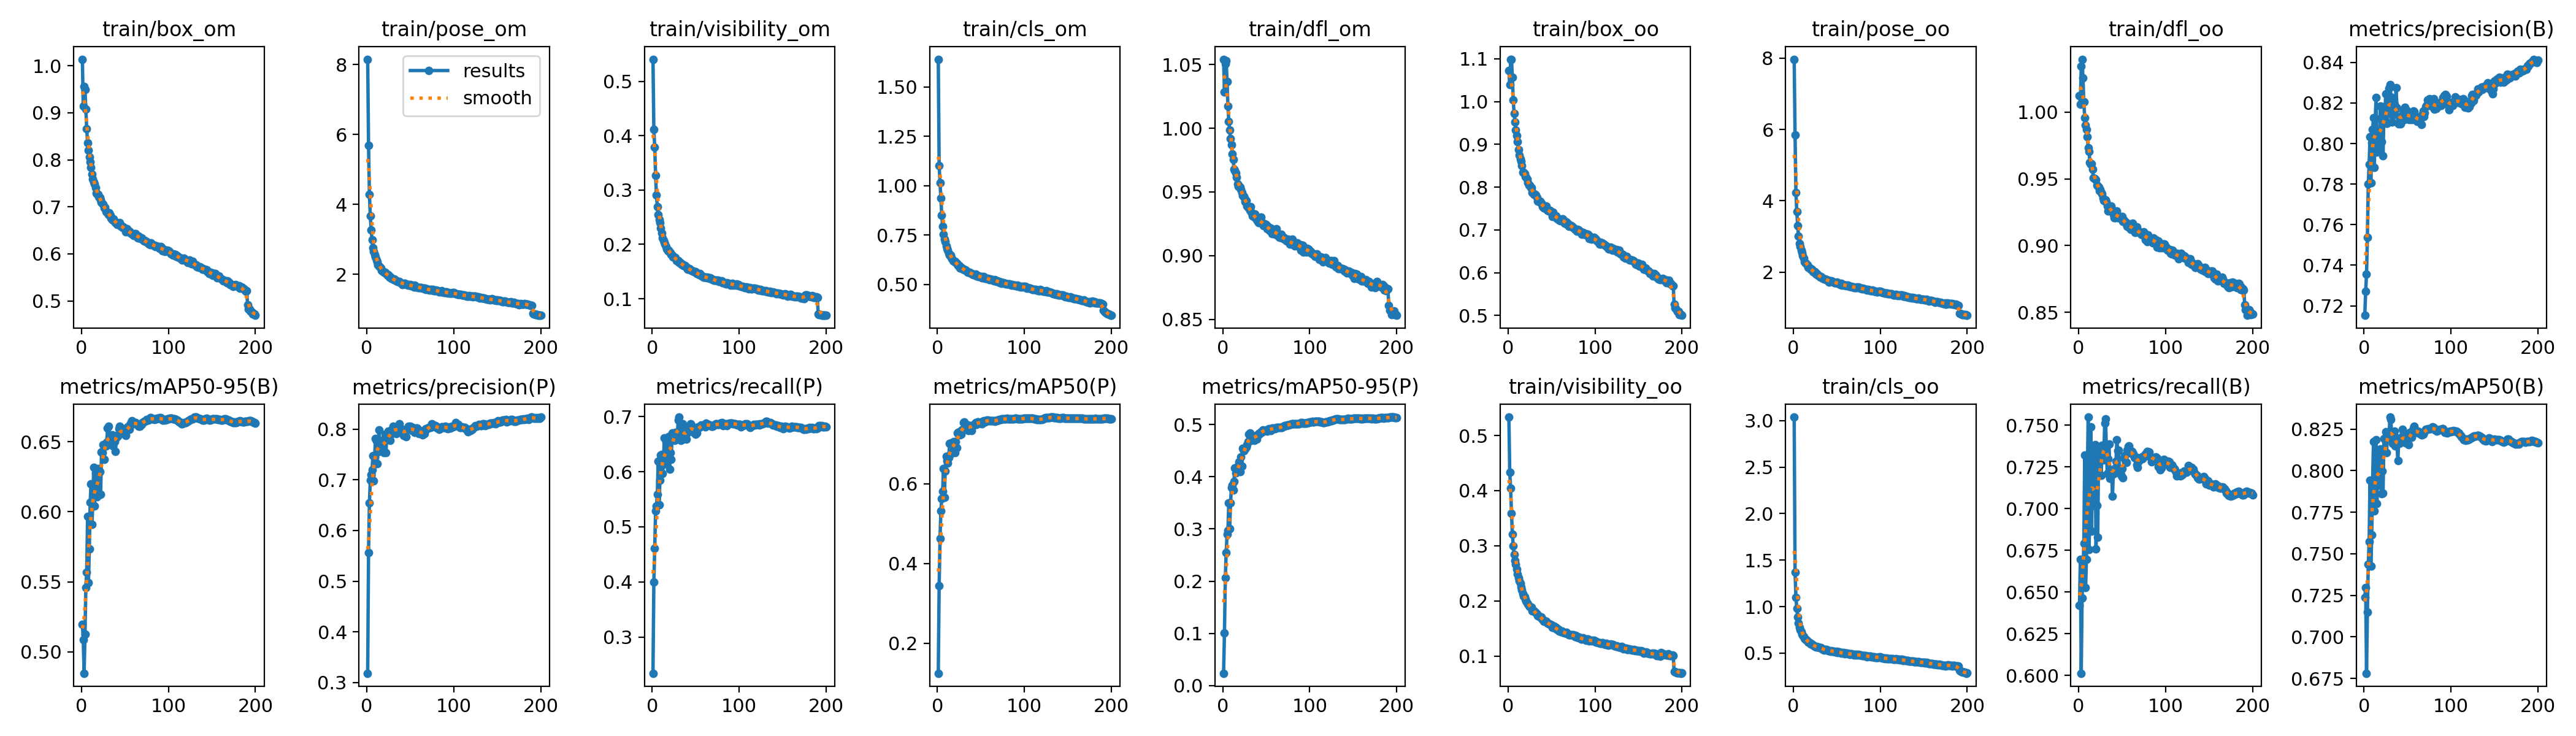

Data behind this chart, as committed beside it:
epoch, train/box_om, train/pose_om, train/visibility_om, train/cls_om, train/dfl_om, train/box_oo, train/pose_oo, train/visibility_oo, train/cls_oo, train/dfl_oo, metrics/precision(B), metrics/recall(B), metrics/mAP50(B), metrics/mAP50-95(B), metrics/precision(P), metrics/recall(P), metrics/mAP50(P), metrics/mAP50-95(P), metrics/PCK@0.05, metrics/PCK@0.10, metrics/NME, metrics/PCK@0.05-visible, metrics/PCK@0.05-occluded
1, 1.014, 8.157, 0.5407, 1.64, 1.054, 1.072, 7.968, 0.5333, 3.037, 1.012, 0.7153, 0.6421, 0.7238, 0.5195, 0.3182, 0.2345, 0.1247, 0.0234, 0.1876, 0.4026, 0.2377, 0.1883, 0.1831
2, 0.9143, 5.69, 0.411, 1.1, 1.028, 1.039, 5.853, 0.433, 1.37, 1.006, 0.7271, 0.6695, 0.7296, 0.5088, 0.5564, 0.4, 0.3446, 0.1006, 0.2666, 0.5111, 0.1639, 0.2733, 0.223
3, 0.9563, 4.294, 0.3788, 1.015, 1.051, 1.098, 4.234, 0.4043, 1.1, 1.034, 0.7355, 0.6014, 0.6781, 0.4847, 0.6549, 0.4608, 0.4625, 0.2067, 0.3913, 0.6582, 0.1139, 0.4027, 0.3176
4, 0.9492, 3.668, 0.3274, 0.9363, 1.053, 1.099, 3.692, 0.3585, 0.9819, 1.04, 0.7538, 0.6464, 0.7149, 0.5126, 0.6991, 0.5293, 0.5316, 0.2546, 0.4359, 0.6869, 0.1057, 0.4503, 0.3429
5, 0.9081, 3.264, 0.2904, 0.8509, 1.037, 1.056, 3.302, 0.3216, 0.8904, 1.026, 0.7802, 0.6614, 0.7437, 0.5459, 0.7101, 0.5379, 0.5628, 0.2901, 0.4706, 0.7158, 0.09667, 0.485, 0.3775
6, 0.8654, 2.977, 0.2696, 0.7927, 1.017, 1.004, 3.015, 0.3004, 0.8206, 1.008, 0.7899, 0.6793, 0.7575, 0.5568, 0.7197, 0.5585, 0.5811, 0.2965, 0.4765, 0.7146, 0.09696, 0.4922, 0.3749
7, 0.8365, 2.759, 0.2545, 0.7539, 1.005, 0.9725, 2.795, 0.2843, 0.7744, 0.9957, 0.8034, 0.7322, 0.7942, 0.5966, 0.7474, 0.6186, 0.6385, 0.3494, 0.5173, 0.7507, 0.08951, 0.5339, 0.4104
8, 0.8204, 2.659, 0.2452, 0.7294, 0.9983, 0.9522, 2.711, 0.2732, 0.749, 0.9905, 0.7806, 0.6529, 0.7424, 0.5495, 0.6982, 0.5396, 0.566, 0.3009, 0.4878, 0.7169, 0.09788, 0.504, 0.3827
9, 0.8064, 2.567, 0.2399, 0.7149, 0.9917, 0.9332, 2.611, 0.2671, 0.7324, 0.9869, 0.8004, 0.6695, 0.7615, 0.5734, 0.7451, 0.584, 0.6321, 0.3498, 0.5342, 0.7687, 0.08357, 0.5518, 0.4197
10, 0.7955, 2.496, 0.2297, 0.6957, 0.9868, 0.9206, 2.543, 0.2583, 0.707, 0.9818, 0.8071, 0.7189, 0.7942, 0.607, 0.7819, 0.63, 0.6683, 0.379, 0.5471, 0.7707, 0.08237, 0.5638, 0.4386
11, 0.7836, 2.408, 0.2207, 0.6819, 0.9797, 0.9058, 2.454, 0.249, 0.6884, 0.9731, 0.8127, 0.7549, 0.8174, 0.6199, 0.7769, 0.6316, 0.658, 0.3838, 0.5467, 0.7669, 0.08901, 0.5641, 0.4339
12, 0.7692, 2.346, 0.2119, 0.6718, 0.9753, 0.8877, 2.386, 0.2416, 0.6752, 0.9706, 0.7881, 0.6753, 0.7758, 0.5912, 0.7323, 0.5962, 0.6525, 0.3741, 0.558, 0.7801, 0.07938, 0.5742, 0.4534
13, 0.759, 2.268, 0.2068, 0.657, 0.9678, 0.8753, 2.285, 0.2363, 0.6565, 0.9622, 0.8123, 0.7004, 0.7915, 0.6053, 0.7631, 0.613, 0.6653, 0.3916, 0.5604, 0.782, 0.08204, 0.5767, 0.4541
14, 0.7525, 2.234, 0.2043, 0.6489, 0.9668, 0.8662, 2.254, 0.2317, 0.6436, 0.9608, 0.8228, 0.7492, 0.8185, 0.6315, 0.7985, 0.6617, 0.7008, 0.4174, 0.5717, 0.7898, 0.07905, 0.5881, 0.4652
15, 0.7485, 2.211, 0.2004, 0.6466, 0.9651, 0.8607, 2.233, 0.226, 0.6448, 0.9616, 0.7957, 0.6865, 0.7802, 0.6043, 0.7556, 0.6204, 0.6748, 0.4072, 0.5746, 0.7942, 0.07704, 0.5932, 0.4551
16, 0.7413, 2.172, 0.1961, 0.6358, 0.9616, 0.8502, 2.202, 0.2201, 0.6307, 0.9571, 0.8007, 0.734, 0.8091, 0.6276, 0.7668, 0.6547, 0.7027, 0.4179, 0.5915, 0.8109, 0.07118, 0.6102, 0.4707
17, 0.7296, 2.099, 0.1917, 0.6283, 0.9561, 0.8349, 2.128, 0.2133, 0.6176, 0.9507, 0.8029, 0.712, 0.7977, 0.6178, 0.763, 0.6472, 0.6996, 0.4179, 0.5971, 0.8105, 0.07155, 0.6158, 0.4764
18, 0.7276, 2.096, 0.1886, 0.62, 0.9544, 0.8341, 2.139, 0.209, 0.6173, 0.9502, 0.7973, 0.7024, 0.7913, 0.6107, 0.7679, 0.6241, 0.6865, 0.4132, 0.585, 0.8018, 0.0746, 0.6024, 0.4726
19, 0.7258, 2.074, 0.1895, 0.6178, 0.9548, 0.8313, 2.111, 0.2082, 0.6099, 0.9498, 0.8184, 0.7382, 0.813, 0.6308, 0.7795, 0.6636, 0.7061, 0.4287, 0.5898, 0.8026, 0.07551, 0.6072, 0.4775
20, 0.7211, 2.061, 0.1864, 0.6154, 0.9538, 0.8244, 2.081, 0.2035, 0.6019, 0.9495, 0.8009, 0.6757, 0.7859, 0.612, 0.7541, 0.6049, 0.6774, 0.4094, 0.5946, 0.8079, 0.0739, 0.6123, 0.4802
21, 0.7201, 2.054, 0.1843, 0.61, 0.9518, 0.8229, 2.086, 0.1998, 0.5974, 0.9451, 0.8181, 0.7019, 0.7999, 0.6287, 0.7905, 0.6344, 0.7053, 0.4383, 0.5986, 0.8054, 0.07372, 0.6172, 0.4785
22, 0.7141, 2.019, 0.1818, 0.6071, 0.9494, 0.8182, 2.049, 0.1965, 0.5944, 0.9446, 0.7941, 0.6829, 0.7864, 0.6122, 0.7532, 0.6227, 0.6906, 0.4209, 0.5977, 0.8107, 0.0721, 0.6151, 0.4853
23, 0.7089, 1.995, 0.1805, 0.6022, 0.9472, 0.8096, 2.01, 0.1947, 0.5866, 0.944, 0.8142, 0.736, 0.8192, 0.6427, 0.7881, 0.6701, 0.7271, 0.454, 0.6067, 0.8164, 0.07, 0.6238, 0.496
24, 0.7064, 1.971, 0.1765, 0.5959, 0.9465, 0.8041, 1.987, 0.1909, 0.5758, 0.9409, 0.8117, 0.7318, 0.819, 0.6421, 0.7801, 0.6634, 0.7281, 0.4494, 0.619, 0.8242, 0.06912, 0.6376, 0.4995
25, 0.7059, 1.976, 0.1767, 0.5942, 0.9452, 0.8042, 2.007, 0.1899, 0.5738, 0.942, 0.8246, 0.7301, 0.8233, 0.6478, 0.7956, 0.6688, 0.731, 0.4547, 0.6139, 0.8182, 0.07093, 0.6315, 0.5006
26, 0.6975, 1.919, 0.1754, 0.5838, 0.9423, 0.7985, 1.945, 0.1891, 0.5646, 0.9396, 0.81, 0.72, 0.8109, 0.6373, 0.7854, 0.6567, 0.7221, 0.4529, 0.6219, 0.8244, 0.06842, 0.6398, 0.5066
27, 0.6991, 1.929, 0.1755, 0.5866, 0.9432, 0.7983, 1.958, 0.1888, 0.5691, 0.9388, 0.8101, 0.7379, 0.8197, 0.6472, 0.7782, 0.6708, 0.7234, 0.4567, 0.619, 0.8219, 0.06994, 0.6372, 0.5016
28, 0.6905, 1.874, 0.1706, 0.5798, 0.9391, 0.7877, 1.904, 0.1825, 0.5631, 0.9356, 0.821, 0.729, 0.8197, 0.6472, 0.7954, 0.6669, 0.7347, 0.4618, 0.625, 0.8256, 0.06833, 0.6438, 0.5039
29, 0.6892, 1.884, 0.1705, 0.5793, 0.9378, 0.7856, 1.9, 0.1827, 0.5624, 0.9338, 0.8271, 0.732, 0.8232, 0.6496, 0.8, 0.6676, 0.7362, 0.4674, 0.6293, 0.8291, 0.06674, 0.6486, 0.5045
30, 0.6879, 1.866, 0.1705, 0.5768, 0.9375, 0.7835, 1.897, 0.1825, 0.5568, 0.9334, 0.8291, 0.7512, 0.8322, 0.6599, 0.8063, 0.6937, 0.7527, 0.4816, 0.6328, 0.8319, 0.06615, 0.6506, 0.517
31, 0.6835, 1.84, 0.1666, 0.5731, 0.9354, 0.7824, 1.862, 0.1794, 0.5568, 0.9341, 0.823, 0.7539, 0.8309, 0.661, 0.8004, 0.699, 0.7548, 0.4846, 0.639, 0.8359, 0.0658, 0.6576, 0.5186
32, 0.6872, 1.853, 0.1672, 0.5749, 0.9385, 0.7814, 1.878, 0.1791, 0.5615, 0.9329, 0.8107, 0.7331, 0.8194, 0.6512, 0.7997, 0.6714, 0.7433, 0.4735, 0.6353, 0.8335, 0.06605, 0.6542, 0.5132
33, 0.6823, 1.822, 0.1658, 0.569, 0.9342, 0.7763, 1.837, 0.1766, 0.5472, 0.9294, 0.8138, 0.7209, 0.8164, 0.6495, 0.8008, 0.6571, 0.736, 0.4701, 0.635, 0.8344, 0.06589, 0.6545, 0.5089
34, 0.6754, 1.802, 0.1628, 0.5641, 0.931, 0.7677, 1.823, 0.1737, 0.5424, 0.9262, 0.8161, 0.7297, 0.82, 0.6531, 0.7912, 0.6803, 0.7452, 0.4799, 0.6426, 0.8383, 0.06506, 0.6618, 0.5189
35, 0.6731, 1.783, 0.1629, 0.5604, 0.9319, 0.767, 1.808, 0.1736, 0.5347, 0.928, 0.8193, 0.7389, 0.8238, 0.6549, 0.7964, 0.6866, 0.7475, 0.4747, 0.6361, 0.8352, 0.06581, 0.6548, 0.5158
36, 0.6721, 1.797, 0.1613, 0.5597, 0.9303, 0.7657, 1.809, 0.1719, 0.5373, 0.927, 0.8175, 0.7182, 0.8151, 0.647, 0.7994, 0.6589, 0.7341, 0.4698, 0.6378, 0.832, 0.06755, 0.6555, 0.523
37, 0.6743, 1.782, 0.161, 0.5596, 0.9328, 0.7671, 1.806, 0.1709, 0.5365, 0.9299, 0.8275, 0.7198, 0.8198, 0.6527, 0.8101, 0.6686, 0.7456, 0.4785, 0.6432, 0.8373, 0.06507, 0.6623, 0.5201
38, 0.6694, 1.778, 0.1607, 0.5575, 0.9297, 0.763, 1.79, 0.1712, 0.5378, 0.9273, 0.8175, 0.721, 0.816, 0.6503, 0.8037, 0.6659, 0.7404, 0.4775, 0.6425, 0.8367, 0.06552, 0.6602, 0.5281
39, 0.6666, 1.76, 0.1579, 0.5536, 0.9285, 0.7604, 1.779, 0.1679, 0.5321, 0.926, 0.8099, 0.7075, 0.806, 0.6432, 0.7963, 0.6593, 0.7339, 0.4726, 0.639, 0.835, 0.06606, 0.6583, 0.5142
40, 0.6647, 1.744, 0.1574, 0.5509, 0.9272, 0.7539, 1.766, 0.1669, 0.5266, 0.9231, 0.8097, 0.7237, 0.8174, 0.6533, 0.795, 0.6706, 0.7456, 0.4796, 0.6423, 0.8364, 0.06462, 0.6617, 0.5177
41, 0.6624, 1.707, 0.1542, 0.547, 0.9257, 0.7519, 1.726, 0.1636, 0.5247, 0.9207, 0.8107, 0.7211, 0.8164, 0.6543, 0.7955, 0.6711, 0.7477, 0.483, 0.6477, 0.8415, 0.06395, 0.6663, 0.5283
42, 0.6641, 1.729, 0.1554, 0.5508, 0.9268, 0.7529, 1.739, 0.1638, 0.5276, 0.9211, 0.8096, 0.7244, 0.8169, 0.6543, 0.7872, 0.6776, 0.7471, 0.4817, 0.6499, 0.8429, 0.0636, 0.6686, 0.5294
43, 0.6625, 1.736, 0.1551, 0.5474, 0.9282, 0.7504, 1.746, 0.1636, 0.5224, 0.9238, 0.8132, 0.7286, 0.8201, 0.6591, 0.797, 0.6767, 0.7505, 0.4853, 0.6508, 0.8451, 0.06276, 0.6691, 0.5328
44, 0.6666, 1.737, 0.1535, 0.5513, 0.9304, 0.7551, 1.755, 0.1633, 0.5293, 0.9257, 0.8142, 0.7413, 0.8249, 0.6612, 0.7939, 0.6865, 0.7527, 0.4862, 0.6482, 0.8429, 0.06377, 0.6665, 0.5298
45, 0.6583, 1.716, 0.1517, 0.5433, 0.9255, 0.7455, 1.73, 0.1596, 0.5214, 0.921, 0.8114, 0.7347, 0.8196, 0.6567, 0.7847, 0.6846, 0.7488, 0.4852, 0.6459, 0.8411, 0.0639, 0.6642, 0.5278
46, 0.6596, 1.706, 0.1522, 0.5422, 0.9253, 0.746, 1.721, 0.1598, 0.52, 0.9211, 0.8162, 0.735, 0.8225, 0.6597, 0.8006, 0.6818, 0.7549, 0.4894, 0.6478, 0.8416, 0.06353, 0.6662, 0.5288
47, 0.6559, 1.685, 0.1505, 0.5395, 0.9233, 0.7444, 1.703, 0.1586, 0.5177, 0.9212, 0.8178, 0.7228, 0.8198, 0.6581, 0.8011, 0.6772, 0.7553, 0.4892, 0.6486, 0.8415, 0.06343, 0.6671, 0.5289
48, 0.6578, 1.704, 0.1495, 0.5409, 0.9251, 0.7457, 1.709, 0.1573, 0.5151, 0.922, 0.812, 0.7209, 0.8168, 0.656, 0.8056, 0.671, 0.7529, 0.4889, 0.6484, 0.8423, 0.06317, 0.6669, 0.5291
49, 0.6551, 1.686, 0.1497, 0.5392, 0.9243, 0.7429, 1.705, 0.1574, 0.5121, 0.9207, 0.8163, 0.7195, 0.8178, 0.6563, 0.8017, 0.6722, 0.7526, 0.4888, 0.6493, 0.8426, 0.06291, 0.6681, 0.5278
50, 0.655, 1.702, 0.1495, 0.5379, 0.9245, 0.7417, 1.714, 0.1564, 0.5178, 0.922, 0.8121, 0.7242, 0.818, 0.6569, 0.806, 0.6683, 0.7524, 0.4891, 0.6518, 0.8444, 0.06269, 0.6708, 0.5299
51, 0.6472, 1.665, 0.1462, 0.5343, 0.9209, 0.7316, 1.681, 0.1526, 0.5068, 0.9183, 0.8143, 0.7186, 0.8157, 0.6545, 0.7995, 0.6705, 0.7509, 0.488, 0.6532, 0.8448, 0.06235, 0.6721, 0.5313
52, 0.6541, 1.682, 0.1463, 0.5378, 0.9229, 0.7416, 1.691, 0.1528, 0.5111, 0.919, 0.8117, 0.7303, 0.8207, 0.6585, 0.7969, 0.6797, 0.7558, 0.4912, 0.6543, 0.8459, 0.06199, 0.6729, 0.5348
53, 0.6481, 1.672, 0.1459, 0.5382, 0.9207, 0.7347, 1.688, 0.1544, 0.516, 0.9181, 0.8145, 0.7318, 0.823, 0.6605, 0.8032, 0.6812, 0.7574, 0.4926, 0.6558, 0.8465, 0.06156, 0.6746, 0.5344
54, 0.6465, 1.638, 0.1436, 0.5324, 0.9197, 0.7318, 1.647, 0.1505, 0.5064, 0.9166, 0.8138, 0.7279, 0.8212, 0.6595, 0.7971, 0.6797, 0.7554, 0.4901, 0.6573, 0.8474, 0.06126, 0.6761, 0.536
55, 0.6485, 1.68, 0.1461, 0.5295, 0.9214, 0.733, 1.679, 0.1527, 0.5003, 0.9173, 0.8118, 0.7276, 0.8199, 0.6588, 0.7937, 0.6808, 0.7547, 0.4887, 0.657, 0.8475, 0.06105, 0.6761, 0.5338
56, 0.646, 1.636, 0.1429, 0.53, 0.9197, 0.7269, 1.633, 0.1484, 0.5055, 0.9143, 0.8142, 0.7349, 0.8241, 0.6624, 0.7976, 0.6841, 0.758, 0.4921, 0.6564, 0.8465, 0.06153, 0.6753, 0.5345
57, 0.6427, 1.63, 0.1417, 0.5287, 0.9173, 0.7267, 1.646, 0.1481, 0.4982, 0.9139, 0.8159, 0.7371, 0.8256, 0.6641, 0.8018, 0.683, 0.7592, 0.4931, 0.6585, 0.8478, 0.06119, 0.6779, 0.5341
58, 0.6431, 1.631, 0.1418, 0.5294, 0.9197, 0.7247, 1.636, 0.1486, 0.5036, 0.914, 0.8156, 0.7377, 0.8267, 0.6652, 0.8023, 0.6834, 0.7602, 0.4939, 0.6596, 0.8477, 0.06122, 0.6786, 0.5371
59, 0.6409, 1.621, 0.14, 0.5252, 0.9184, 0.7232, 1.627, 0.1452, 0.4951, 0.9145, 0.8132, 0.7349, 0.8236, 0.6635, 0.7968, 0.6849, 0.7582, 0.4928, 0.6594, 0.8486, 0.06099, 0.6787, 0.5359
60, 0.6388, 1.62, 0.1397, 0.5245, 0.917, 0.7212, 1.629, 0.1451, 0.4973, 0.9121, 0.8116, 0.7334, 0.823, 0.6628, 0.7915, 0.6844, 0.7572, 0.4927, 0.6584, 0.848, 0.06114, 0.6773, 0.5366
... 140 more rows
